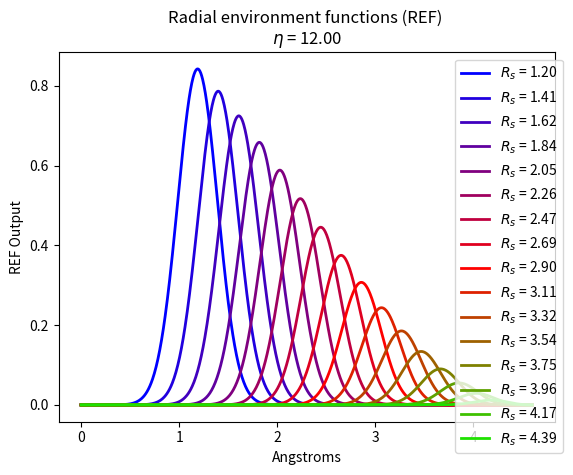
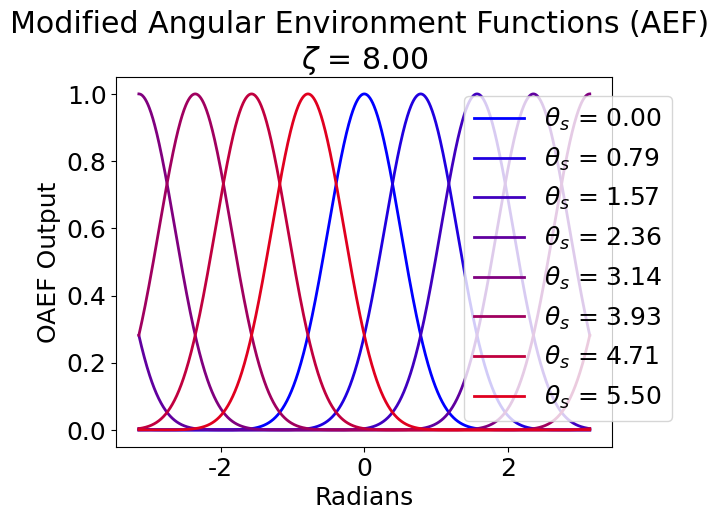
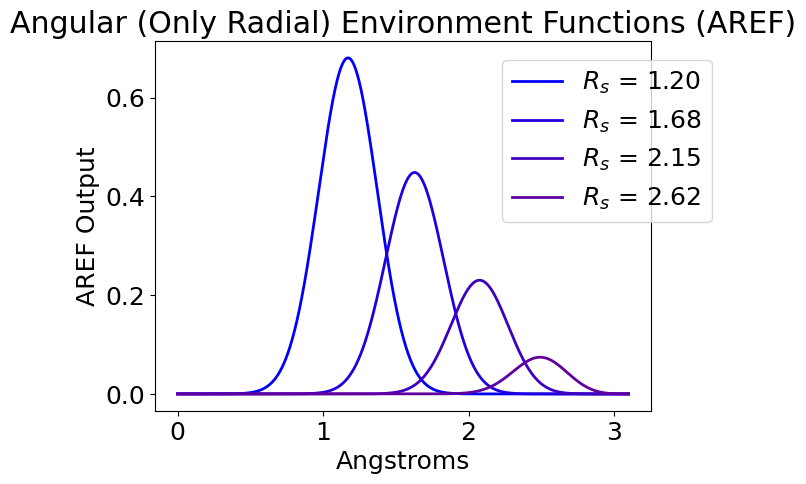

The matplotlib source for these figures, in order:
__author__ = 'Justin Smith'

from matplotlib import pyplot as plt
import numpy as np
import scipy.interpolate
import matplotlib as mpl

#--------------------------------
#           Functions
#--------------------------------

# ------------------------------------------
#          Radial Function Cos
# ------------------------------------------
def cutoffcos(X,Rc):
    Xt = X
    for i in range(0,Xt.shape[0]):
        if Xt[i] > Rc:
            Xt[i] = Rc

    return 0.5 * (np.cos((np.pi * Xt)/Rc) + 1.0)

# ------------------------------------------
#          Radial Function Cos
# ------------------------------------------
def radialfunctioncos(X,eta,Rc,Rs):
    F = np.exp(-eta*(X-Rs)**2.0) * cutoffcos(X,Rc)
    return F

# ------------------------------------------
#          Radial Function Cos
# ------------------------------------------
def angularradialfunctioncos(X,eta,Rc,Rs):
    F = np.sqrt(np.exp(-eta*(X-Rs)**2.0) * cutoffcos(X,Rc))
    return F

# ------------------------------------------
#          Radial Function Cos
# ------------------------------------------
def angularradialfunctioncos2(X,Y,eta,Rc,Rs):
    F = np.exp(-eta*((X + Y)/2.0 - Rs)**2) * np.sqrt(cutoffcos(X,Rc) * cutoffcos(Y,Rc))
    return F


# ------------------------------------------
#               Angular Function
# ------------------------------------------
def angularfunction(T,zeta,lam,Ts):
    F = 0.5 * (2.0**(1.0-zeta)) * ((1.0 + lam * np.cos(T-Ts))**zeta)
    return F

# ------------------------------------------
# Calculate The Steps for a Radial Dataset-
# ------------------------------------------
def computecutoffdataset(x1,x2,pts,Rc,plt,scolor,slabel):

    X = np.linspace(x1, x2, pts, endpoint=True)
    F = cutoffcos(X,Rc)
    plt.plot(X, F, label=slabel, color=scolor, linewidth=2)

# ------------------------------------------
# Calculate The Steps for a Radial Dataset-
# ------------------------------------------
def computeradialdataset(x1,x2,pts,eta,Rc,Rs,plt,scolor,slabel):

    X = np.linspace(x1, x2, pts, endpoint=True)
    F = radialfunctioncos(X,eta,Rc,Rs)
    plt.plot(X, F, label=slabel, color=scolor, linewidth=2)

# ------------------------------------------
# Calculate The Steps for a Radial Dataset
# ------------------------------------------
def computeangularradialdataset(x1,x2,pts,eta,Rc,Rs,plt,scolor,slabel):

    X = np.linspace(x1, x2, pts, endpoint=True)
    F = angularradialfunctioncos2(X,X,eta,Rc,Rs)
    plt.plot(X, F, label=slabel, color=scolor, linewidth=2)

# ------------------------------------------
# Calculate The Steps for an angular Dataset
# ------------------------------------------
def computeangulardataset(t1,t2,pts,zeta,lam,Ts,plt,scolor,slabel):

    T = np.linspace(t1, t2, pts, endpoint=True)
    F = angularfunction(T,zeta,lam,Ts)
    plt.plot(T, F, label=slabel, color=scolor, linewidth=2)

# ------------------------------------------
# Calculate The Steps for an angular Dataset
# ------------------------------------------
def expcost(X,tau):
    F = 2/tau * X * np.exp((X*X)/tau)
    return F

def msecost(X):
    F = X
    return F

def graphexpcost(t1,t2,pts,tau,plt,scolor,slabel):

    T = np.linspace(t1, t2, pts, endpoint=True)
    F = expcost(T,tau)
    plt.plot(T, F, label=slabel, color='red', linewidth=2)

    F = expcost(T,0.5)
    plt.plot(T, F, label=slabel, color='green', linewidth=2)

    G = msecost(T)
    plt.plot(T, G, label=slabel, color='blue', linewidth=2)

# ------------------------------------------
# Calculate The Steps for an angular Dataset
# ------------------------------------------
def printdatatofile(f,title,X,N):
    f.write(title + ' = [')
    for i in range(0,N):
        if i < N-1:
            s = "{:.7e}".format(X[i]) + ','
        else:
            s = "{:.7e}".format(X[i])
        f.write(s)
    f.write(']\n')

# ------------------------------------------
#         Simple Addition Function
# ------------------------------------------
def add (x,y):
    return x+y

# ----------------------------------------------------
# Show a 2d Contour Plot of the Angular Env Functions
# ----------------------------------------------------
def show2dcontangulargraph (ShfA,ShfZ,eta,zeta,Rc,func,title):
    N = 200000
    x, y = 2.0 * Rc * np.random.random((2, N)) - Rc

    #print(x)

    R = np.sqrt(x**2 + y**2)
    T = np.arctan2(x,y)

    z = np.zeros(N)

    for i in ShfZ:
        for j in ShfA:
            print( 'ShfZ: ' + str(i) + ' ShfA: ' + str(j) )
            #zt = angularfunction(T,zeta,1.0,i) * angularradialfunctioncos(R,eta,Rc,j) * angularradialfunctioncos(R,eta,Rc,j)
            zt = angularfunction(T,zeta,1.0,i) * angularradialfunctioncos2(R,R,eta,Rc,j)
            #zt = angularradialfunctioncos(R1,R2,eta,Rc,j)

            for k in range(1,z.shape[0]):
                z[k] = func(z[k],zt[k])
                #print(z[k])

    # Set up a regular grid of interpolation points
    xi, yi = np.linspace(x.min(), y.max(), 600), np.linspace(x.min(), y.max(), 600)
    xi, yi = np.meshgrid(xi, yi)

    zi = scipy.interpolate.griddata((x, y), z, (xi, yi), method='linear')

    plt.imshow(zi, vmin=z.min(), vmax=z.max(), origin='lower',
           extent=[x.min(), y.max(), x.min(), y.max()])

    plt.title(title)
    plt.ylabel('Distance ($\AA$)')
    plt.xlabel('Distance ($\AA$)')

    font = {'family': 'Bitstream Vera Sans',
            'weight': 'normal',
            'size': 18}
    plt.rc('font', **font)

    plt.colorbar()
    plt.show()

# ----------------------------------------------------
# Show a 2d Contour Plot of the Radial Env Functions
# ----------------------------------------------------
def show2dcontradialgraph (ShfR,eta,Rc,func,title):
    N = 200000
    x, y = 2.0 * Rc * np.random.random((2, N)) - Rc

    print(x)

    R = np.sqrt(x**2 + y**2)
    T = np.arctan2(x,y)

    z = np.zeros(N)

    for j in ShfR:
        print( 'ShfZ: ' + str(i) + ' ShfA: ' + str(j) )
        zt = radialfunctioncos(R,eta,Rc,j)

        for k in range(1,z.shape[0]):
            z[k] = func(z[k],zt[k])

    # Set up a regular grid of interpolation points
    xi, yi = np.linspace(x.min(), y.max(), 300), np.linspace(x.min(), y.max(), 300)
    xi, yi = np.meshgrid(xi, yi)

    zi = scipy.interpolate.griddata((x, y), z, (xi, yi), method='linear')

    plt.imshow(zi, vmin=z.min(), vmax=z.max(), origin='lower',
           extent=[x.min(), x.max(), y.min(), y.max()])

    font = {'family': 'Bitstream Vera Sans',
            'weight': 'normal',
            'size': 18}
    plt.rc('font', **font)

    plt.title(title)
    plt.ylabel('Distance ($\AA$)')
    plt.xlabel('Distance ($\AA$)')

    plt.colorbar()
    plt.show()

# ****************************************************
#--------------------------------
#         Set Parameters
#--------------------------------
#File nam
pf = 'rHCNOFS-4.6A_16-3.1A_a4-8.params' # Output filename

Nrr = 16
Na = 6
Nar = 4
Nzt = 8

TM = 1
Rcr = 4.6
Rca = 3.1
#Atyp = '[H,C,O,N]'
Atyp = '[H,C,N,O,S,F]'
EtaR = np.array([12.0])
EtaA = np.array([12.0])
Zeta = np.array([8.0])

# ****************************************************
cmap = mpl.cm.brg

#graphexpcost(-2.0,2.0,400,2.0,plt,'red','test')
#plt.show()

#computecutoffdataset(0.0,Rc,1000,Rc,plt,'blue','cutoff function')
#plt.show()

fontsize = 18

#--------------------------------
#         Main Program
#    (Build Env Params File)
#--------------------------------
Nrt = Nrr * Na
ShfR = np.zeros(Nrr)

#Now instead of multiple etaR we use multiple shifts with a single large EtaR
for i in range(0,Nrr):
    stepsize = (Rcr-1.2) / float(Nrr)
    step = i * stepsize + 1.2
    color = i/float(Nrr)
    computeradialdataset(0.0, Rcr, 1000, EtaR[0], Rcr,step, plt, cmap(color), '$R_s$ = '+ "{:.2f}".format(step))
    ShfR[i] = step

plt.title('Radial environment functions (REF) \n' + r"${\eta}$ = " + "{:.2f}".format(EtaR[0]))
plt.ylabel('REF Output')
plt.xlabel('Angstroms')
plt.legend(bbox_to_anchor=(0.8, 0.98), loc=2, borderaxespad=0.)
font = {'family': 'Bitstream Vera Sans',
        'weight': 'normal',
        'size': fontsize}
plt.rc('font', **font)
plt.show()

#Uncomment for pretty contour plots of the radial environments using a sum and then max function
#show2dcontradialgraph(ShfR,EtaR,Rc,add,'Sum Radial Output')
#show2dcontradialgraph(ShfR,EtaR,Rcr,max,'Maximum radial function output')

ShfZ = np.zeros(Nzt)

Nat = Nar * (Na*(Na+1)/2) * Nzt

for i in range(0,Nzt):
    stepsize = (2.0 * np.pi) / (float(Nzt))
    step = i*stepsize
    color = i/float(Nrr)
    computeangulardataset(-np.pi,np.pi,1000,Zeta[0],1.0,step,plt, cmap(color), r"${\theta}_s$ = " + "{:.2f}".format(step))
    ShfZ[i] = step

#for i in range(0,Nzt):
#    stepsize = (2.0 * np.pi) / (float(Nzt))
#    step = i*stepsize
#    stepp = 0
#    if i is 0:
#        stepp = 0.1
#    else:
#        stepp = 1
#    color = i/float(Nrr)
#    computeangulardataset(-np.pi,np.pi,1000,2.0,1.0,step,plt, cmap(color), r"${\lambda}$ = " + "{:.2f}".format(stepp))
#    ShfZ[i] = step

plt.title('Modified Angular Environment Functions (AEF) \n' + r"${\zeta}$ = " + "{:.2f}".format(Zeta[0]))
# plt.title('Original Angular Environment Functions (OAEF) \n' + r"${\zeta}$ = " + "{:.2f}".format(2.0))
plt.ylabel('OAEF Output')
plt.xlabel('Radians')
plt.legend(bbox_to_anchor=(0.7, 0.95), loc=2, borderaxespad=0.)
font = {'family': 'Bitstream Vera Sans',
        'weight': 'normal',
        'size': fontsize}
plt.rc('font', **font)
plt.show()


ShfA = np.zeros(Nar)

for i in range(0,Nar):
    stepsize = (Rca-1.2) / float(Nar)
    step = (i * stepsize + 1.2)
    color = i/float(Nrr)
    computeangularradialdataset(0.0, Rca, 1000, EtaA[0], Rca,step, plt, cmap(color), r"${R_s}$ = " + "{:.2f}".format(step))
    ShfA[i] = step

plt.title('Angular (Only Radial) Environment Functions (AREF)')
plt.ylabel('AREF Output')
plt.xlabel('Angstroms')
plt.legend(bbox_to_anchor=(0.7, 0.95), loc=2, borderaxespad=0.)
font = {'family': 'Bitstream Vera Sans',
        'weight': 'normal',
        'size': fontsize}
plt.rc('font', **font)
plt.show()

#Uncomment for pretty contour plots of the angular environments using a sum and then max function
#show2dcontangulargraph(ShfA,ShfZ,EtaA[0],Zeta[0],Rca,add,'Sum Angular Output')
#show2dcontangulargraph(ShfA,ShfZ,EtaA[0],Zeta[0],Rca,max,'Maximum angular output')

Nt = Nat + Nrt
print('Total Environmental Vector Size: ',int(Nt))

# Open File
f = open(pf,'w')

#Write data to parameters file
f.write('TM = ' + str(TM) + '\n')
f.write('Rcr = ' + "{:.4e}".format(Rcr) + '\n')
f.write('Rca = ' + "{:.4e}".format(Rca) + '\n')
#f.write('EtaR = ' + "{:.4e}".format(EtaR) + '\n')
printdatatofile(f,'EtaR',EtaR,EtaR.shape[0])
printdatatofile(f,'ShfR',ShfR,Nrr)
#f.write('Zeta = ' + "{:.4e}".format(Zeta) + '\n')
printdatatofile(f,'Zeta',Zeta,Zeta.shape[0])
printdatatofile(f,'ShfZ',ShfZ,Nzt)
#f.write('EtaA = ' + "{:.4e}".format(EtaA1) + '\n')
printdatatofile(f,'EtaA',EtaA,EtaA.shape[0])
printdatatofile(f,'ShfA',ShfA,Nar)
f.write('Atyp = ' + Atyp + '\n')

f.close()
